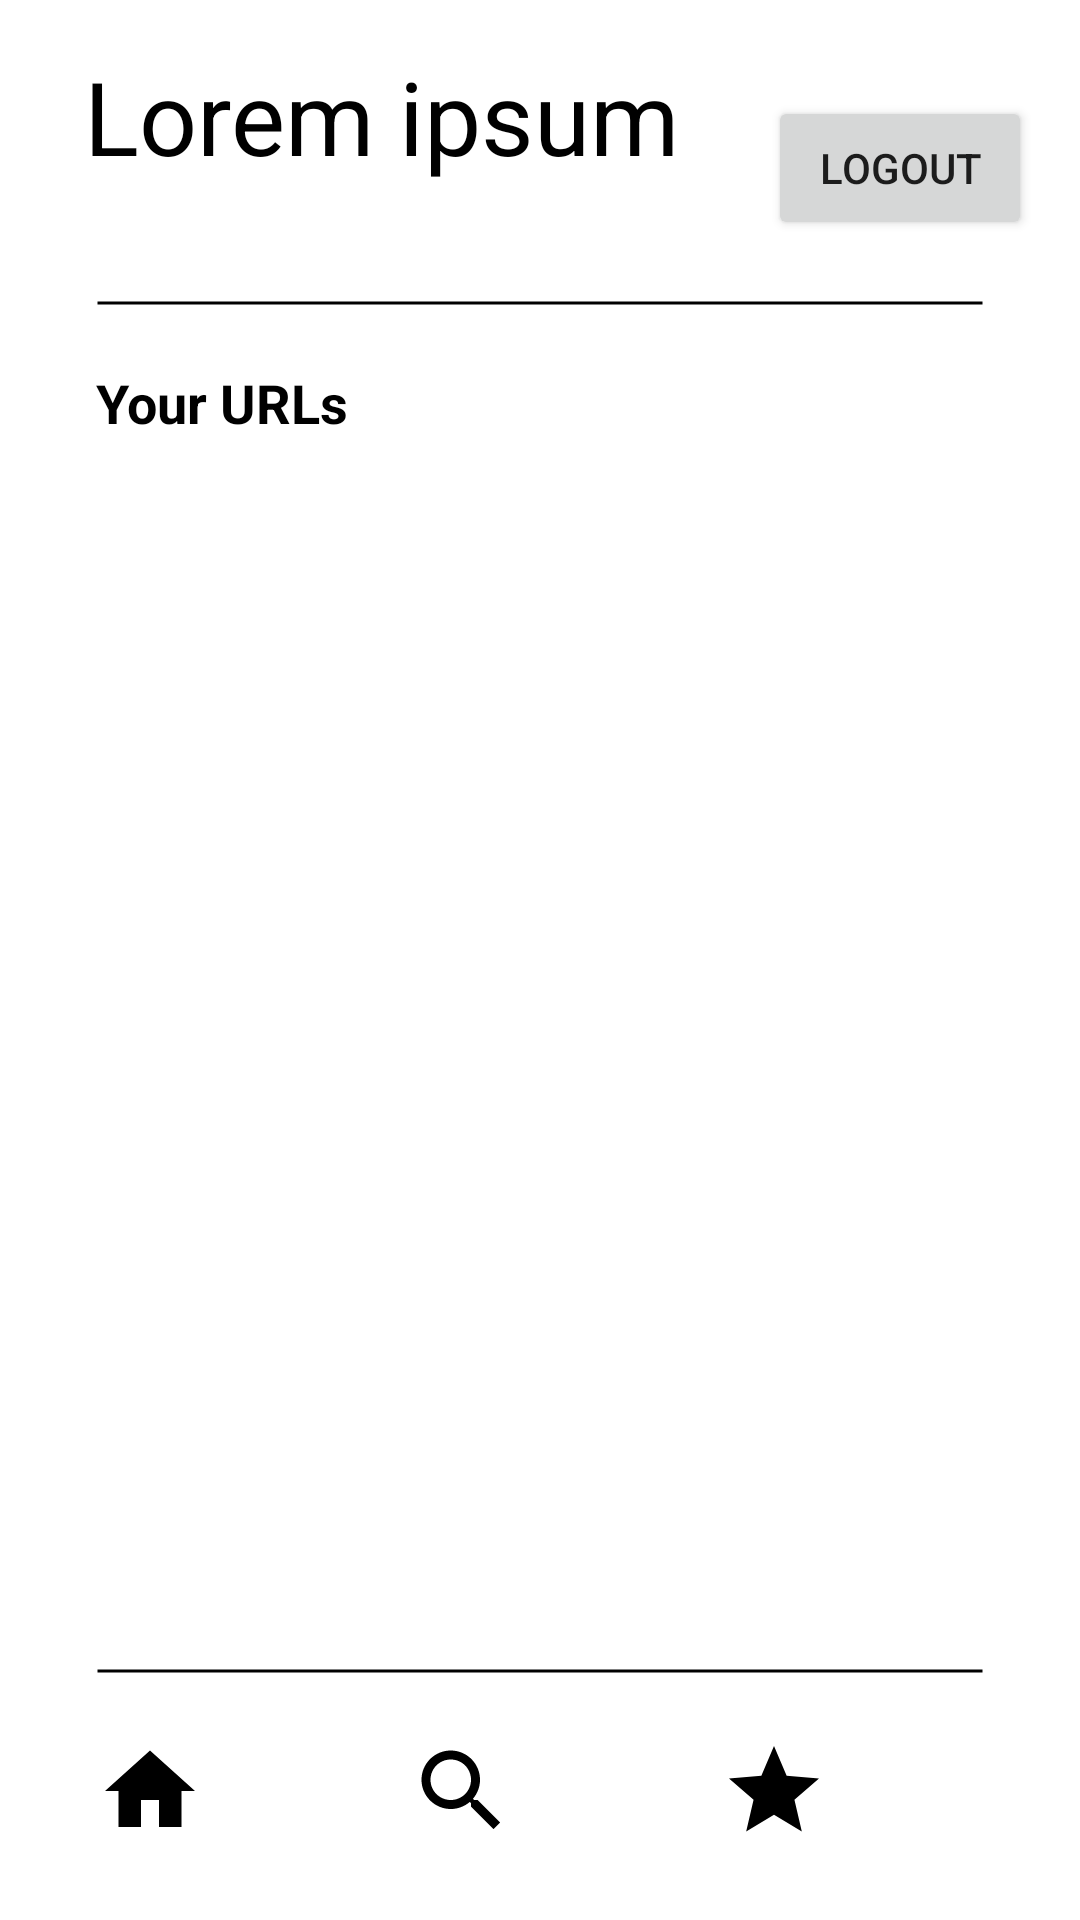

Reconstruct the res/layout file that produces this screen, plus the resources it refers to.
<!-- AndroidManifest.xml: activity theme Theme.MagicURL.NoActionBar -->
<!-- res/layout/activity_profile.xml -->
<?xml version="1.0" encoding="utf-8"?>
<androidx.constraintlayout.widget.ConstraintLayout xmlns:android="http://schemas.android.com/apk/res/android"
    xmlns:app="http://schemas.android.com/apk/res-auto"
    xmlns:tools="http://schemas.android.com/tools"
    android:layout_width="match_parent"
    android:layout_height="match_parent"
    tools:context=".ProfileActivity">

    <View
        android:id="@+id/view3"
        android:layout_width="0dp"
        android:layout_height="150dp"
        app:layout_constraintEnd_toEndOf="parent"
        app:layout_constraintHorizontal_bias="0.0"
        app:layout_constraintStart_toStartOf="parent"
        app:layout_constraintTop_toTopOf="parent" />

    <TextView
        android:id="@+id/txt_username"
        android:layout_width="wrap_content"
        android:layout_height="wrap_content"
        android:layout_marginStart="16dp"
        android:layout_marginTop="16dp"
        android:editable="false"
        android:text="Lorem ipsum"
        android:textAlignment="center"
        android:textColor="@color/black"
        android:textSize="34sp"
        app:layout_constraintEnd_toEndOf="parent"
        app:layout_constraintHorizontal_bias="0.081"
        app:layout_constraintStart_toStartOf="parent"
        app:layout_constraintTop_toTopOf="parent" />

    <Button
        android:id="@+id/btn_logout"
        android:layout_width="wrap_content"
        android:layout_height="wrap_content"
        android:layout_marginTop="32dp"
        android:layout_marginEnd="16dp"
        android:text="Logout"
        app:layout_constraintEnd_toEndOf="parent"
        app:layout_constraintTop_toTopOf="@+id/view3" />

    <TextView
        android:id="@+id/textView6"
        android:layout_width="wrap_content"
        android:layout_height="wrap_content"
        android:layout_marginStart="32dp"
        android:text="Your URLs"
        android:textColor="@color/black"
        android:textSize="18sp"
        android:textStyle="bold"
        app:layout_constraintBottom_toBottomOf="@+id/view3"
        app:layout_constraintStart_toStartOf="parent"
        app:layout_constraintTop_toBottomOf="@+id/imageView6"
        app:layout_constraintVertical_bias="0.0" />

    <ImageView
        android:id="@+id/imageView6"
        android:layout_width="0dp"
        android:layout_height="42dp"
        android:layout_marginEnd="32dp"
        android:layout_marginStart="32dp"
        app:layout_constraintEnd_toEndOf="parent"
        app:layout_constraintStart_toStartOf="parent"
        app:layout_constraintTop_toBottomOf="@+id/btn_logout"
        app:srcCompat="@drawable/divider" />

    <View
        android:id="@+id/navigation_search2"
        android:layout_width="0dp"
        android:layout_height="89dp"
        app:layout_constraintBottom_toBottomOf="parent"
        app:layout_constraintEnd_toEndOf="parent"
        app:layout_constraintHorizontal_bias="0.0"
        app:layout_constraintStart_toStartOf="parent"
        app:layout_constraintTop_toBottomOf="@+id/Url_list" />

    <ImageView
        android:id="@+id/divider_profile"
        android:layout_width="0dp"
        android:layout_height="12dp"
        android:layout_marginEnd="32dp"
        android:layout_marginStart="32dp"
        app:layout_constraintEnd_toEndOf="parent"
        app:layout_constraintHorizontal_bias="0.0"
        app:layout_constraintStart_toStartOf="parent"
        app:layout_constraintTop_toTopOf="@+id/navigation_search2"
        app:srcCompat="@drawable/divider" />

    <ImageView
        android:id="@+id/profile_home"
        android:layout_width="wrap_content"
        android:layout_height="wrap_content"
        android:layout_marginStart="32dp"
        android:layout_marginTop="16dp"
        app:layout_constraintStart_toStartOf="parent"
        app:layout_constraintTop_toBottomOf="@+id/divider_profile"
        app:srcCompat="@drawable/ic_home" />

    <ImageView
        android:id="@+id/profile_search"
        android:layout_width="wrap_content"
        android:layout_height="wrap_content"
        android:layout_marginStart="68dp"
        android:layout_marginTop="16dp"
        app:layout_constraintStart_toEndOf="@+id/profile_home"
        app:layout_constraintTop_toBottomOf="@+id/divider_profile"
        app:srcCompat="@drawable/ic_search" />

    <ImageView
        android:id="@+id/profile_star"
        android:layout_width="wrap_content"
        android:layout_height="wrap_content"
        android:layout_marginStart="68dp"
        android:layout_marginTop="16dp"
        app:layout_constraintStart_toEndOf="@+id/profile_search"
        app:layout_constraintTop_toBottomOf="@+id/divider_profile"
        app:srcCompat="@drawable/ic_star" />

    <ImageView
        android:id="@+id/profile_profile"
        android:layout_width="wrap_content"
        android:layout_height="wrap_content"
        android:layout_marginEnd="32dp"
        android:layout_marginStart="68dp"
        android:layout_marginTop="16dp"
        app:layout_constraintEnd_toEndOf="parent"
        app:layout_constraintStart_toEndOf="@+id/profile_star"
        app:layout_constraintTop_toBottomOf="@+id/divider_profile"
        app:srcCompat="@drawable/ic_person_blue" />

    <ListView
        android:id="@+id/Url_list"
        android:layout_width="0dp"
        android:layout_height="0dp"
        app:layout_constraintBottom_toTopOf="@+id/navigation_search2"
        app:layout_constraintEnd_toEndOf="parent"
        app:layout_constraintHorizontal_bias="0.0"
        app:layout_constraintStart_toStartOf="parent"
        app:layout_constraintTop_toBottomOf="@+id/view3"
        android:divider="@null"
        android:dividerHeight="0dp"/>
</androidx.constraintlayout.widget.ConstraintLayout>
<!-- resources referenced by this layout -->
<resources>
  <color name="black">#FF000000</color>
  <!-- drawable divider (drawable) -->
  <?xml version="1.0" encoding="utf-8"?>
  <shape android:shape="line" xmlns:android="http://schemas.android.com/apk/res/android">
      <stroke android:color="@color/black" android:width="1dp"></stroke>
  </shape>
  <!-- drawable ic_home (drawable) -->
  <vector android:height="36dp" android:tint="@color/black"
      android:viewportHeight="24" android:viewportWidth="24"
      android:width="36dp" xmlns:android="http://schemas.android.com/apk/res/android">
      <path android:fillColor="@android:color/white" android:pathData="M10,20v-6h4v6h5v-8h3L12,3 2,12h3v8z"/>
  </vector>
  <!-- drawable ic_person_blue (drawable) -->
  <vector android:height="36dp" android:tint="#2072D3"
      android:viewportHeight="24" android:viewportWidth="24"
      android:width="36dp" xmlns:android="http://schemas.android.com/apk/res/android">
      <path android:fillColor="@android:color/white" android:pathData="M12,12c2.21,0 4,-1.79 4,-4s-1.79,-4 -4,-4 -4,1.79 -4,4 1.79,4 4,4zM12,14c-2.67,0 -8,1.34 -8,4v2h16v-2c0,-2.66 -5.33,-4 -8,-4z"/>
  </vector>
  <!-- drawable ic_search (drawable) -->
  <vector android:height="36dp" android:tint="@color/black"
      android:viewportHeight="24" android:viewportWidth="24"
      android:width="36dp" xmlns:android="http://schemas.android.com/apk/res/android">
      <path android:fillColor="@android:color/white" android:pathData="M15.5,14h-0.79l-0.28,-0.27C15.41,12.59 16,11.11 16,9.5 16,5.91 13.09,3 9.5,3S3,5.91 3,9.5 5.91,16 9.5,16c1.61,0 3.09,-0.59 4.23,-1.57l0.27,0.28v0.79l5,4.99L20.49,19l-4.99,-5zM9.5,14C7.01,14 5,11.99 5,9.5S7.01,5 9.5,5 14,7.01 14,9.5 11.99,14 9.5,14z"/>
  </vector>
  <!-- drawable ic_star (drawable) -->
  <vector android:height="36dp" android:tint="@color/black"
      android:viewportHeight="24" android:viewportWidth="24"
      android:width="36dp" xmlns:android="http://schemas.android.com/apk/res/android">
      <path android:fillColor="@android:color/white" android:pathData="M12,17.27L18.18,21l-1.64,-7.03L22,9.24l-7.19,-0.61L12,2 9.19,8.63 2,9.24l5.46,4.73L5.82,21z"/>
  </vector>
  <style name="Theme.MagicURL.NoActionBar">
          <item name="windowActionBar">false</item>
          <item name="windowNoTitle">true</item>
      </style>
</resources>
